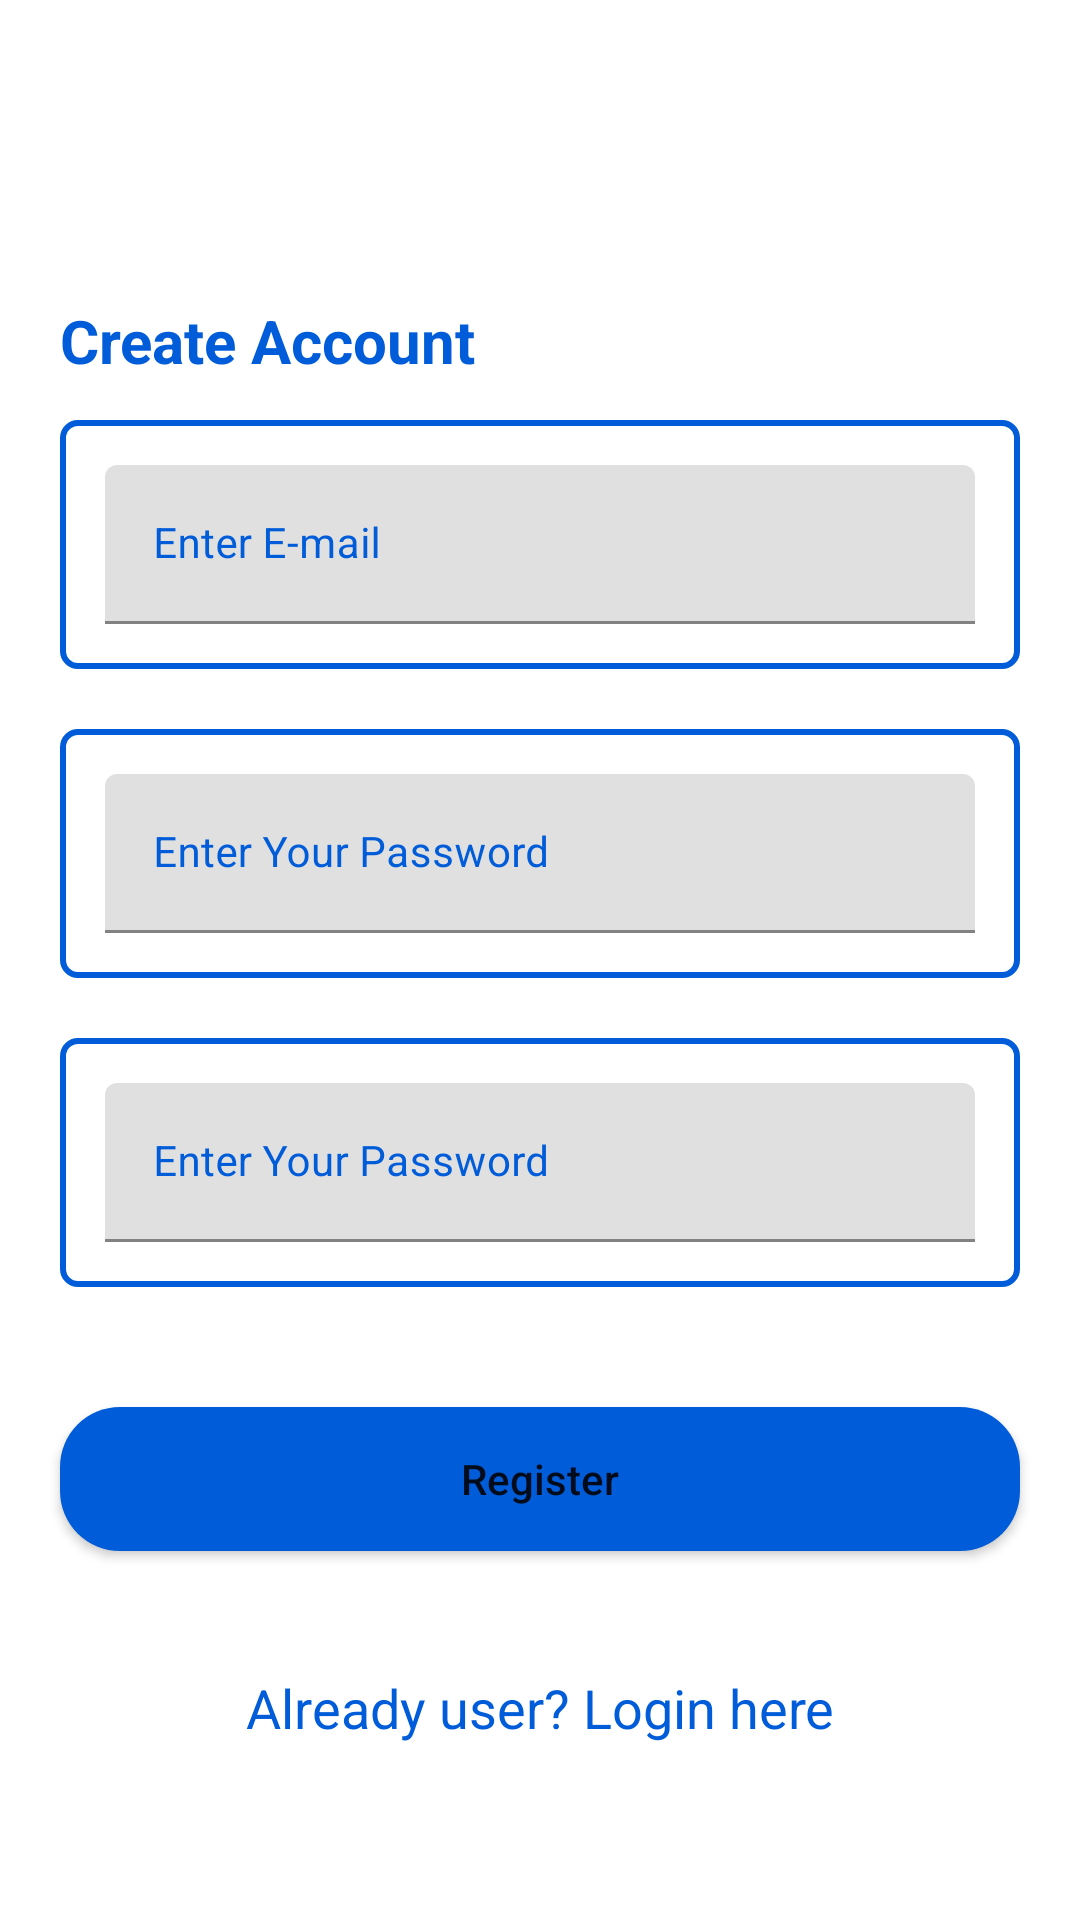

This screen was rendered from an Android layout file. Write that file and the resources it references.
<!-- AndroidManifest.xml: application theme Theme.PSM -->
<!-- res/layout/activity_form_cadastro.xml -->
<?xml version="1.0" encoding="utf-8"?>
<RelativeLayout xmlns:android="http://schemas.android.com/apk/res/android"
    xmlns:app="http://schemas.android.com/apk/res-auto"
    xmlns:tools="http://schemas.android.com/tools"
    android:layout_width="match_parent"
    android:layout_height="match_parent"
    android:background="@color/white"
    tools:context=".view.FormCadastro">

    <TextView
        android:id="@+id/idTVLInterV"
        android:layout_width="match_parent"
        android:layout_height="wrap_content"
        android:layout_marginTop="100dp"
        android:text="Create Account"
        android:layout_marginStart="20dp"
        android:layout_marginEnd="20dp"
        android:textAllCaps="false"
        android:textColor="@color/Blue"
        android:textSize="20sp"
        android:textStyle="bold"
        />

    <com.google.android.material.textfield.TextInputLayout
        android:layout_width="match_parent"
        android:layout_height="wrap_content"
        android:id="@+id/TILUSerName"
        android:layout_marginStart="20dp"
        android:layout_marginEnd="20dp"
        android:layout_marginTop="140dp"
        android:hint="Enter E-mail"
        style="@style/Edit_Text"
        android:padding="15dp"
        android:textColorHint="@color/Blue"
        app:hintTextColor="@color/cinza">

        <com.google.android.material.textfield.TextInputEditText
            android:id="@+id/idEditUserName"
            android:layout_width="match_parent"
            android:layout_height="wrap_content"
            android:importantForAutofill="no"
            android:inputType="textEmailAddress"
            android:textColor="@color/Blue"
            android:textColorHint="@color/Blue"
            android:textSize="14sp"/>
    </com.google.android.material.textfield.TextInputLayout>

    <com.google.android.material.textfield.TextInputLayout
        android:layout_width="match_parent"
        android:layout_height="wrap_content"
        android:layout_below="@+id/TILUSerName"
        android:id="@+id/TILPassword"
        android:layout_marginStart="20dp"
        android:layout_marginEnd="20dp"
        android:layout_marginTop="20dp"
        android:hint="Enter Your Password"
        style="@style/Edit_Text"
        android:padding="15dp"
        android:textColorHint="@color/Blue"
        app:hintTextColor="@color/cinza">

        <com.google.android.material.textfield.TextInputEditText
            android:id="@+id/idEditPassword"
            android:layout_width="match_parent"
            android:layout_height="wrap_content"
            android:importantForAutofill="no"
            android:inputType="textPassword"
            android:textColor="@color/Blue"
            android:textColorHint="@color/Blue"
            android:textSize="14sp"
            tools:ignore="DuplicateSpeakableTextCheck" />
    </com.google.android.material.textfield.TextInputLayout>

    <com.google.android.material.textfield.TextInputLayout
        android:layout_width="match_parent"
        android:layout_height="wrap_content"
        android:layout_below="@+id/TILPassword"
        android:id="@+id/TILConfPassword"
        android:layout_marginStart="20dp"
        android:layout_marginEnd="20dp"
        android:layout_marginTop="20dp"
        android:hint="Enter Your Password"
        style="@style/Edit_Text"
        android:padding="15dp"
        android:textColorHint="@color/Blue"
        app:hintTextColor="@color/cinza">

        <com.google.android.material.textfield.TextInputEditText
            android:id="@+id/idEditConfPassword"
            android:layout_width="match_parent"
            android:layout_height="wrap_content"
            android:importantForAutofill="no"
            android:inputType="textPassword"
            android:textColor="@color/Blue"
            android:textColorHint="@color/Blue"
            android:textSize="14sp"/>
    </com.google.android.material.textfield.TextInputLayout>

    <Button
        android:layout_width="match_parent"
        android:layout_height="wrap_content"
        android:layout_marginStart="20dp"
        android:layout_marginEnd="20dp"
        android:layout_marginTop="40dp"
        android:layout_below="@+id/TILConfPassword"
        android:id="@+id/btn_register"
        android:background="@drawable/button"
        android:text="Register"
        android:textAllCaps="false"
        android:layout_marginBottom="10dp"
        />

    <TextView
        android:id="@+id/idTVLogin"
        android:layout_width="match_parent"
        android:layout_height="wrap_content"
        android:layout_below="@+id/btn_register"
        android:layout_marginTop="30dp"
        android:gravity="center"
        android:text="Already user? Login here"
        android:textAlignment="center"
        android:textAllCaps="false"
        android:textColor="@color/Blue"
        android:textSize="18sp"
        />

    <ProgressBar
        android:layout_width="wrap_content"
        android:layout_height="wrap_content"
        android:layout_centerInParent="true"
        android:id="@+id/progressbar"
        android:indeterminate="true"
        android:indeterminateDrawable="@drawable/progressbars"
        android:visibility="gone"/>

</RelativeLayout>
<!-- resources referenced by this layout -->
<resources>
  <color name="Blue">#005cd8</color>
  <color name="cinza">#808080</color>
  <color name="white">#FFFFFFFF</color>
  <!-- drawable button (drawable) -->
  <?xml version="1.0" encoding="utf-8"?>
  <shape xmlns:android="http://schemas.android.com/apk/res/android"
      android:shape="rectangle">
      <solid android:color="@color/Blue"/>
      <corners android:radius="20dp"/>
  </shape>
  <!-- drawable progressbars (drawable) -->
  <?xml version="1.0" encoding="utf-8"?>
  <rotate xmlns:android="http://schemas.android.com/apk/res/android"
      android:fromDegrees="0"
      android:pivotX="50%"
      android:pivotY="50%"
      android:toDegrees="360">
  
      <shape
          android:innerRadiusRatio="3"
          android:shape="ring"
          android:thicknessRatio="8"
          android:useLevel="false">
          <size
              android:width="76dip"
              android:height="76dip"/>
  
          <gradient
              android:angle="0"
              android:endColor="@color/Blue"
              android:startColor="@color/cinza"
              android:type="sweep"
              android:useLevel="false"/>
  
      </shape>
  </rotate>
  <style name="Edit_Text">
          <item name="android:layout_width">match_parent</item>
          <item name="android:layout_height">wrap_content</item>
          <item name="android:background">@drawable/edit_text</item>
          <item name="android:padding">15dp</item>
          <item name="android:maxLength">30</item>
          <item name="android:layout_marginLeft">10dp</item>
          <item name="android:layout_marginRight">10dp</item>
          <item name="android:layout_marginTop">15dp</item>
      </style>
  <style name="Theme.PSM" parent="Theme.MaterialComponents.DayNight.DarkActionBar">
          
          <item name="colorPrimary">@color/purple_500</item>
          <item name="colorPrimaryVariant">@color/black</item>
          <item name="colorOnPrimary">@color/teal_200</item>
          
          <item name="colorSecondary">@color/teal_200</item>
          <item name="colorSecondaryVariant">@color/teal_700</item>
          <item name="colorOnSecondary">@color/black</item>
          
          <item name="android:statusBarColor" tools:targetApi="l">?attr/colorPrimaryVariant</item>
          
      </style>
  <!-- drawable edit_text (drawable) -->
  <?xml version="1.0" encoding="utf-8"?>
  <shape xmlns:android="http://schemas.android.com/apk/res/android">
      <solid android:color="@color/white"/>
      <corners android:radius="5dp"/>
      <stroke android:color="@color/Blue" android:width="2dp"/>
  </shape>
  <color name="purple_500">#FF6200EE</color>
  <color name="black">#FF000000</color>
  <color name="teal_200">#FF03DAC5</color>
  <color name="teal_700">#FF018786</color>
</resources>
